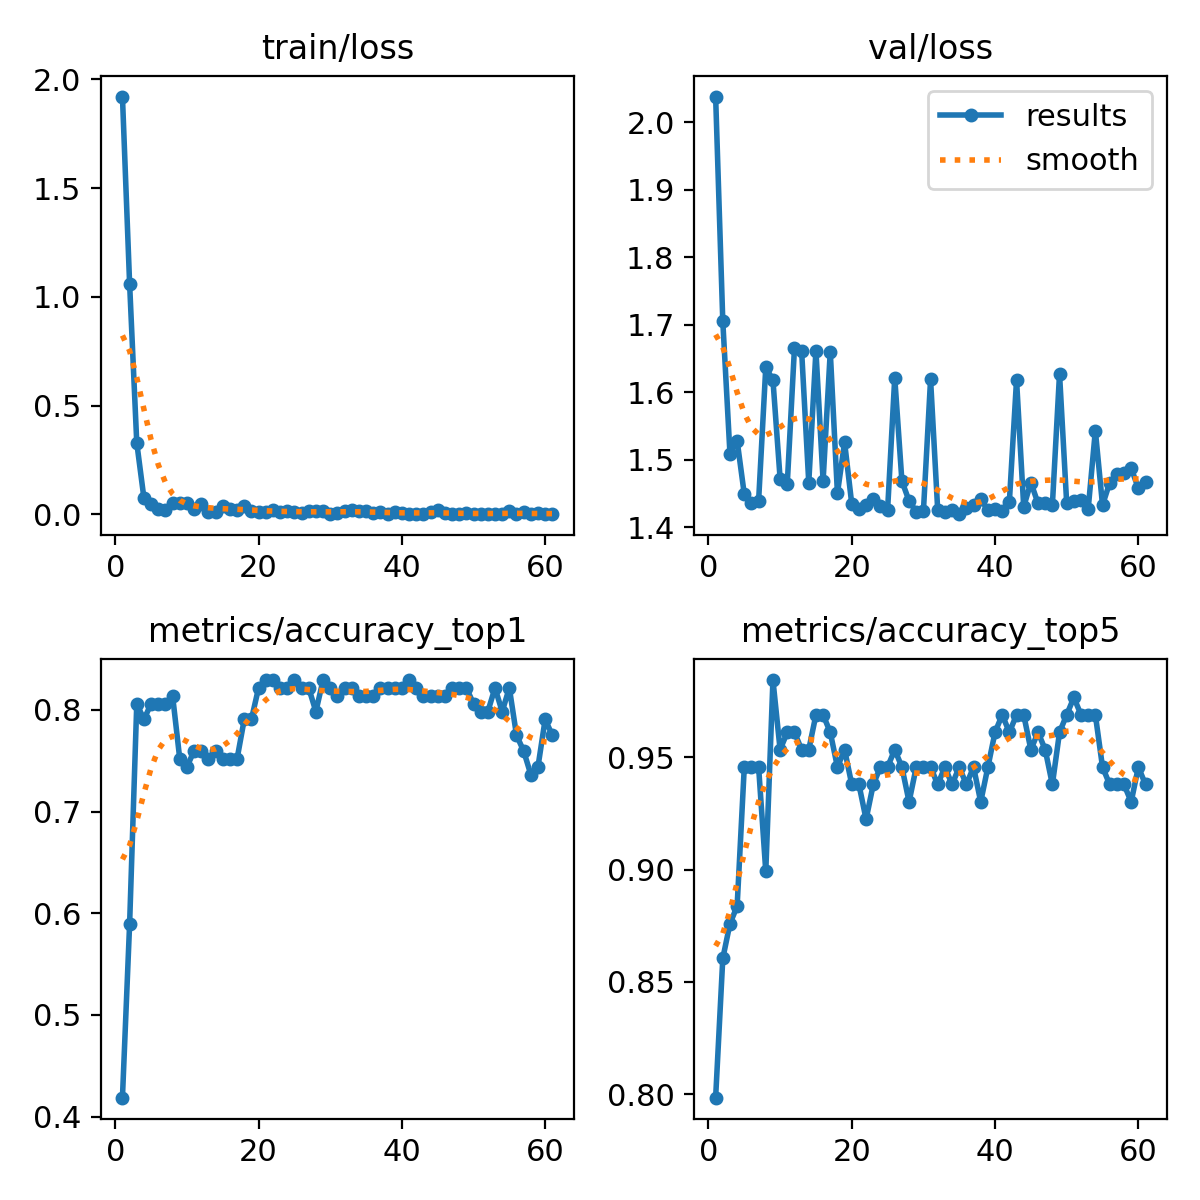

The table this chart was drawn from, first rows:
epoch, train/loss, metrics/accuracy_top1, metrics/accuracy_top5, val/loss, lr/pg0, lr/pg1, lr/pg2
1, 1.921, 0.4186, 0.7984, 2.038, 0.0001714, 0.0001714, 0.0001714
2, 1.062, 0.5891, 0.8605, 1.706, 0.0003464, 0.0003464, 0.0003464
3, 0.329, 0.8062, 0.876, 1.509, 0.0005179, 0.0005179, 0.0005179
4, 0.0746, 0.7907, 0.8837, 1.529, 0.0006859, 0.0006859, 0.0006859
5, 0.04966, 0.8062, 0.9457, 1.449, 0.0006857, 0.0006857, 0.0006857
6, 0.02626, 0.8062, 0.9457, 1.437, 0.0006787, 0.0006787, 0.0006787
7, 0.02183, 0.8062, 0.9457, 1.44, 0.0006716, 0.0006716, 0.0006716
8, 0.05219, 0.8139, 0.8992, 1.637, 0.0006645, 0.0006645, 0.0006645
9, 0.05358, 0.7519, 0.9845, 1.618, 0.0006574, 0.0006574, 0.0006574
10, 0.05249, 0.7442, 0.9535, 1.472, 0.0006504, 0.0006504, 0.0006504
11, 0.02506, 0.7597, 0.9612, 1.465, 0.0006433, 0.0006433, 0.0006433
12, 0.04819, 0.7597, 0.9612, 1.665, 0.0006362, 0.0006362, 0.0006362
13, 0.01185, 0.7519, 0.9535, 1.662, 0.0006292, 0.0006292, 0.0006292
14, 0.00885, 0.7597, 0.9535, 1.466, 0.0006221, 0.0006221, 0.0006221
15, 0.03695, 0.7519, 0.969, 1.662, 0.000615, 0.000615, 0.000615
16, 0.02666, 0.7519, 0.969, 1.469, 0.000608, 0.000608, 0.000608
17, 0.02093, 0.7519, 0.9612, 1.661, 0.0006009, 0.0006009, 0.0006009
18, 0.03764, 0.7907, 0.9457, 1.451, 0.0005938, 0.0005938, 0.0005938
19, 0.01774, 0.7907, 0.9535, 1.526, 0.0005868, 0.0005868, 0.0005868
20, 0.01176, 0.8217, 0.938, 1.435, 0.0005797, 0.0005797, 0.0005797
21, 0.01009, 0.8295, 0.938, 1.427, 0.0005726, 0.0005726, 0.0005726
22, 0.01904, 0.8295, 0.9225, 1.434, 0.0005656, 0.0005656, 0.0005656
23, 0.00884, 0.8217, 0.938, 1.442, 0.0005585, 0.0005585, 0.0005585
24, 0.01621, 0.8217, 0.9457, 1.432, 0.0005514, 0.0005514, 0.0005514
25, 0.0115, 0.8295, 0.9457, 1.426, 0.0005443, 0.0005443, 0.0005443
26, 0.00533, 0.8217, 0.9535, 1.622, 0.0005373, 0.0005373, 0.0005373
27, 0.01774, 0.8217, 0.9457, 1.469, 0.0005302, 0.0005302, 0.0005302
28, 0.01459, 0.7984, 0.9302, 1.439, 0.0005232, 0.0005232, 0.0005232
29, 0.01336, 0.8295, 0.9457, 1.423, 0.0005161, 0.0005161, 0.0005161
30, 0.00346, 0.8217, 0.9457, 1.424, 0.000509, 0.000509, 0.000509
31, 0.00656, 0.8139, 0.9457, 1.619, 0.0005019, 0.0005019, 0.0005019
32, 0.01525, 0.8217, 0.938, 1.425, 0.0004949, 0.0004949, 0.0004949
33, 0.0202, 0.8217, 0.9457, 1.423, 0.0004878, 0.0004878, 0.0004878
34, 0.01489, 0.8139, 0.938, 1.426, 0.0004807, 0.0004807, 0.0004807
35, 0.01384, 0.8139, 0.9457, 1.42, 0.0004737, 0.0004737, 0.0004737
36, 0.00628, 0.8139, 0.938, 1.429, 0.0004666, 0.0004666, 0.0004666
37, 0.01133, 0.8217, 0.9457, 1.433, 0.0004595, 0.0004595, 0.0004595
38, 0.00398, 0.8217, 0.9302, 1.442, 0.0004525, 0.0004525, 0.0004525
39, 0.01076, 0.8217, 0.9457, 1.426, 0.0004454, 0.0004454, 0.0004454
40, 0.00711, 0.8217, 0.9612, 1.428, 0.0004383, 0.0004383, 0.0004383
41, 0.00369, 0.8295, 0.969, 1.424, 0.0004313, 0.0004313, 0.0004313
42, 0.00284, 0.8217, 0.9612, 1.438, 0.0004242, 0.0004242, 0.0004242
43, 0.00275, 0.8139, 0.969, 1.619, 0.0004171, 0.0004171, 0.0004171
44, 0.01023, 0.8139, 0.969, 1.431, 0.0004101, 0.0004101, 0.0004101
45, 0.01878, 0.8139, 0.9535, 1.467, 0.000403, 0.000403, 0.000403
46, 0.00633, 0.8139, 0.9612, 1.436, 0.0003959, 0.0003959, 0.0003959
47, 0.00412, 0.8217, 0.9535, 1.437, 0.0003888, 0.0003888, 0.0003888
48, 0.00145, 0.8217, 0.938, 1.433, 0.0003818, 0.0003818, 0.0003818
49, 0.00706, 0.8217, 0.9612, 1.627, 0.0003747, 0.0003747, 0.0003747
50, 0.00197, 0.8062, 0.969, 1.436, 0.0003676, 0.0003676, 0.0003676
51, 0.00274, 0.7984, 0.9767, 1.44, 0.0003606, 0.0003606, 0.0003606
52, 0.00105, 0.7984, 0.969, 1.441, 0.0003535, 0.0003535, 0.0003535
53, 0.00333, 0.8217, 0.969, 1.427, 0.0003464, 0.0003464, 0.0003464
54, 0.00286, 0.7984, 0.969, 1.543, 0.0003394, 0.0003394, 0.0003394
55, 0.01383, 0.8217, 0.9457, 1.433, 0.0003323, 0.0003323, 0.0003323
56, 0.00117, 0.7752, 0.938, 1.466, 0.0003252, 0.0003252, 0.0003252
57, 0.0093, 0.7597, 0.938, 1.479, 0.0003182, 0.0003182, 0.0003182
58, 0.0017, 0.7364, 0.938, 1.481, 0.0003111, 0.0003111, 0.0003111
59, 0.0057, 0.7442, 0.9302, 1.488, 0.000304, 0.000304, 0.000304
60, 0.0022, 0.7907, 0.9457, 1.458, 0.0002969, 0.0002969, 0.0002969
... 1 more rows
